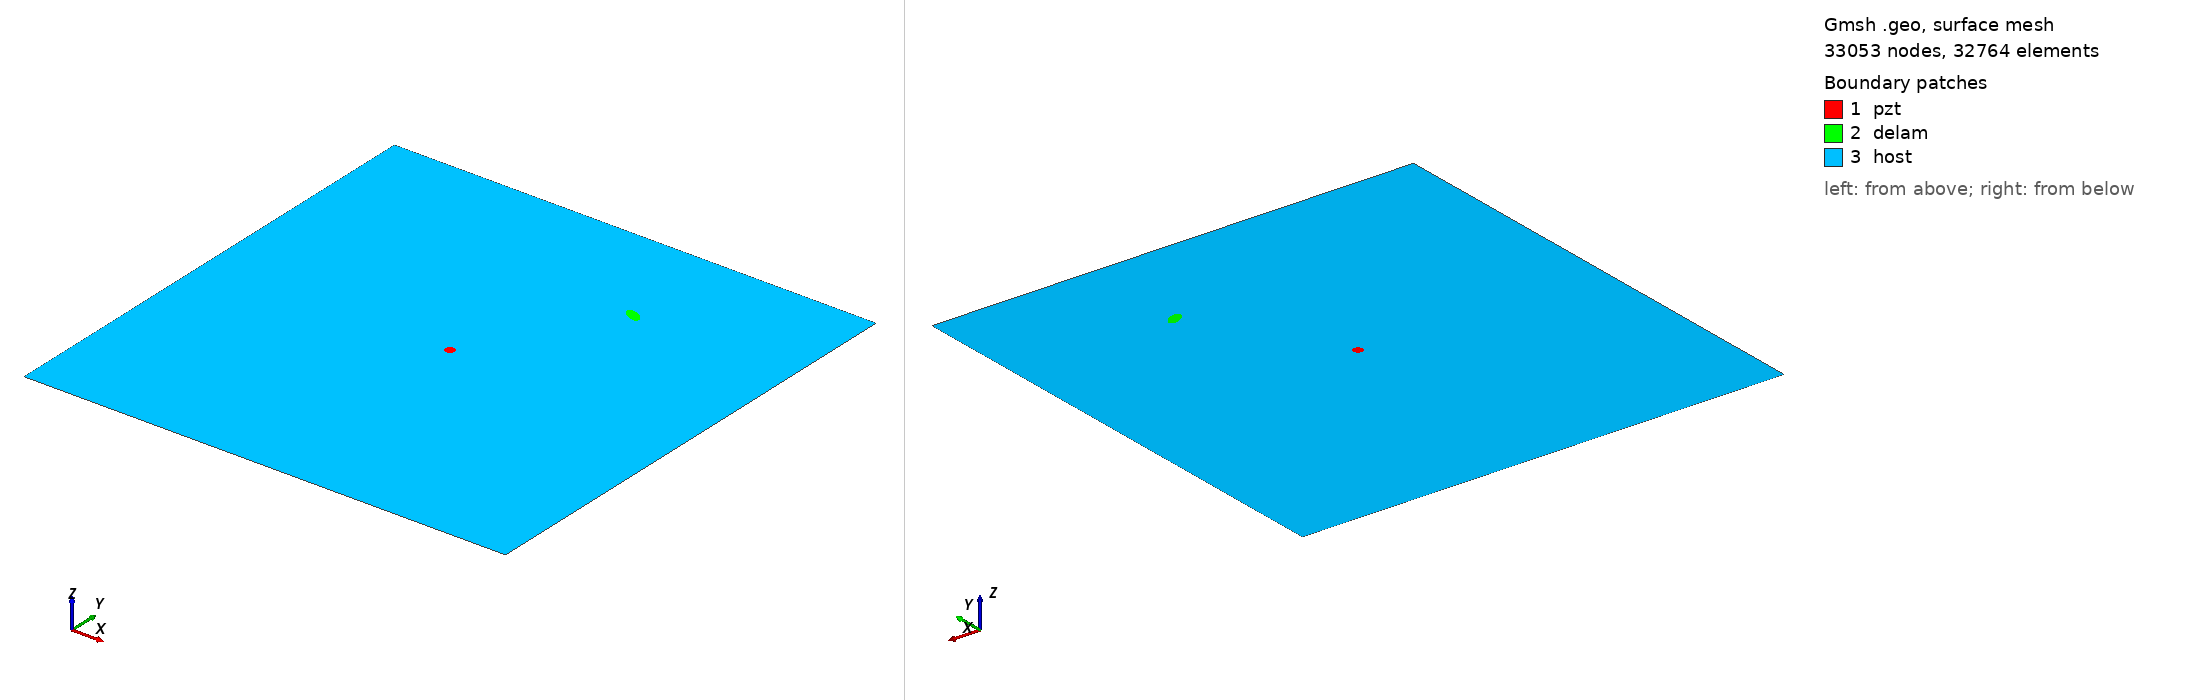

Gmsh geometry script, surface-meshed: 33053 nodes, 32764 surface elements. Boundary patches (legend numbers): 1 pzt, 2 delam, 3 host. Left view from above one corner, right view from below the opposite corner. Legend entries are the model's physical surfaces. The drawing asked Gmsh for element sizes between 1% and 20% of the model's largest extent; the script's own settings can give other sizes.

=== m2_215_delam1_position_no_77_a_10mm_b_5mm_angle_150.geo (drawn) ===
SetFactory("OpenCASCADE");
L=0.500000; 
W=0.500000; 
a=0.010000; 
b=0.005000; 
x=0.333333; 
y=0.388889; 
alpha=0.833333 *Pi; 
r=0.005000; 
xpzt=0.250000; 
ypzt=0.250000; 
//+
Point(1) = {0, 0, 0, 1.0};
//+
Point(2) = {L, 0, 0, 1.0};
//+
Point(3) = {L, W, 0, 1.0};
//+
Point(4) = {0, W, 0, 1.0};
//+
Line(1) = {1, 2};
//+
Line(2) = {2, 3};
//+
Line(3) = {3, 4};
//+
Line(4) = {4, 1};
//+
Circle(5) = {xpzt, ypzt, -0, r, 0, 2*Pi};
//+
Ellipse(6) = {x, y, -0, a, b, 0, 2*Pi};
//+
Rotate {{0, 0, 1}, {x, y, 0}, alpha} {
  Curve{6}; 
}
//+
Curve Loop(1) = {4, 1, 2, 3};
//+
Curve Loop(2) = {6};
//+
Curve Loop(3) = {5};
//+
Curve Loop(4) = {6};
//+
Curve Loop(5) = {5};
//+
Plane Surface(1) = {5};
//+
Plane Surface(2) = {4};
//+
Plane Surface(3) = {1, 2, 3};
//+
Point(9) = {xpzt, ypzt, 0, 1.0};
//+
Point{9} In Surface {1};// mesh node at centre of pzt
//+
Physical Surface("pzt") = {1};
//+
Physical Surface("delam") = {2};
//+
Physical Surface("host") = {3};

Mesh.Algorithm = 6; // Frontal
Mesh.CharacteristicLengthFactor = 0.070000;
Mesh.CharacteristicLengthMin = 0.001000;
Mesh.CharacteristicLengthMax = 0.200000;
Mesh.RecombineAll = 1; // Apply recombination algorithm
Mesh.SubdivisionAlgorithm = 1; // 1: all quadrangles
Mesh.Smoothing = 1;
